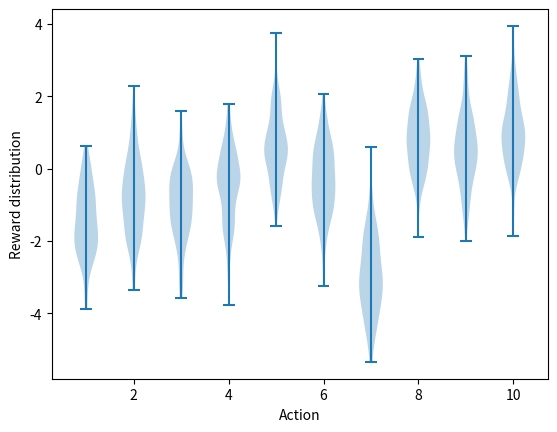

This chart was generated by the following Python code:
#######################################################################
# Copyright (C)
# 7th Mar. 2019
# Author: Zhong Jie
#######################################################################

import matplotlib
matplotlib.use('Agg')
import matplotlib.pyplot as plt
import numpy as np
from tqdm import tqdm

class Bandit:
    # @k_arm: # of arms
    # @epsilon: probability for exploration in epsilon-greedy algorithm
    # @initial: initial estimation for each action
    # @step_size: constant step size for updating estimations
    # @sample_averages: if True, use sample averages to update estimations instead of constant step size
    # @UCB_param: if not None, use UCB algorithm to select action
    # @gradient: if True, use gradient based bandit algorithm
    # @gradient_baseline: if True, use average reward as baseline for gradient based bandit algorithm
    def __init__(self, k_arm=10, epsilon=0., initial=0., step_size=0.1, sample_averages=False, UCB_param=None,
                 gradient=False, gradient_baseline=False, true_reward=0.):
        self.k = k_arm      #num of arms
        self.step_size = step_size
        self.sample_averages = sample_averages
        self.indices = np.arange(self.k)
        self.time = 0
        self.UCB_param = UCB_param
        self.gradient = gradient
        self.gradient_baseline = gradient_baseline
        self.average_reward = 0
        self.true_reward = true_reward
        self.epsilon = epsilon
        self.initial = initial

    def reset(self):
        # real reward for each action
        self.q_true = np.random.randn(self.k) + self.true_reward

        # estimation for each action
        self.q_estimation = np.zeros(self.k) + self.initial

        # # of chosen times for each action
        self.action_count = np.zeros(self.k)

        self.best_action = np.argmax(self.q_true)

    # get an action for this bandit
    def act(self):
        if np.random.rand() < self.epsilon:
            return np.random.choice(self.indices)

        if self.UCB_param is not None:
            UCB_estimation = self.q_estimation + \
                     self.UCB_param * np.sqrt(np.log(self.time + 1) / (self.action_count + 1e-5))
            q_best = np.max(UCB_estimation)
            return np.random.choice([action for action, q in enumerate(UCB_estimation) if q == q_best])

        if self.gradient:
            exp_est = np.exp(self.q_estimation)
            self.action_prob = exp_est / np.sum(exp_est)
            return np.random.choice(self.indices, p=self.action_prob)

        q_best = np.max(self.q_estimation)
        return np.random.choice([action for action, q in enumerate(self.q_estimation) if q == q_best])

    # take an action, update estimation for this action
    def step(self, action):
        # generate the reward under N(real reward, 1)
        reward = np.random.randn() + self.q_true[action]
        self.time += 1
        self.average_reward = (self.time - 1.0) / self.time * self.average_reward + reward / self.time
        self.action_count[action] += 1

        if self.sample_averages:
            # update estimation using sample averages
            self.q_estimation[action] += 1.0 / self.action_count[action] * (reward - self.q_estimation[action])
        elif self.gradient:
            one_hot = np.zeros(self.k)
            one_hot[action] = 1
            if self.gradient_baseline:
                baseline = self.average_reward
            else:
                baseline = 0
            self.q_estimation = self.q_estimation + self.step_size * (reward - baseline) * (one_hot - self.action_prob)
        else:
            # update estimation with constant step size
            self.q_estimation[action] += self.step_size * (reward - self.q_estimation[action])
        return reward

def simulate(runs, time, bandits):
    best_action_counts = np.zeros((len(bandits), runs, time))
    rewards = np.zeros(best_action_counts.shape)
    for i, bandit in enumerate(bandits):#三种epsilon
        for r in tqdm(range(runs)):  #显示进度条一共2000次
            bandit.reset()           #初始化参数
            for t in range(time): #1000步
                action = bandit.act()
                reward = bandit.step(action)
                rewards[i, r, t] = reward
                if action == bandit.best_action:
                    best_action_counts[i, r, t] = 1
    best_action_counts = best_action_counts.mean(axis=1) #对所有run的最好action做统计百分比
    rewards = rewards.mean(axis=1)
    return best_action_counts, rewards

def figure_2_1():
    plt.violinplot(dataset=np.random.randn(200,10) + np.random.randn(10))
    plt.xlabel("Action")
    plt.ylabel("Reward distribution")
    plt.savefig('figure_2_1.png')
    plt.close()

def figure_2_2(runs=2000, time=1000):
    epsilons = [0, 0.1, 0.01]
    bandits = [Bandit(epsilon=eps, sample_averages=True) for eps in epsilons]
    best_action_counts, rewards = simulate(runs, time, bandits)

    plt.figure(figsize=(10, 20))

    plt.subplot(2, 1, 1)
    for eps, rewards in zip(epsilons, rewards):
        plt.plot(rewards, label='epsilon = %.02f' % (eps))
    plt.xlabel('steps')
    plt.ylabel('average reward')
    plt.legend()

    plt.subplot(2, 1, 2)
    for eps, counts in zip(epsilons, best_action_counts):
        plt.plot(counts, label='epsilon = %.02f' % (eps))
    plt.xlabel('steps')
    plt.ylabel('% optimal action')
    plt.legend()

    plt.savefig('figure_2_2.png')
    plt.close()

def figure_2_3(runs=2000, time=1000):
    bandits = []
    bandits.append(Bandit(epsilon=0, initial=5, step_size=0.1))
    bandits.append(Bandit(epsilon=0.1, initial=0, step_size=0.1))
    best_action_counts, _ = simulate(runs, time, bandits)

    plt.plot(best_action_counts[0], label='epsilon = 0, q = 5')
    plt.plot(best_action_counts[1], label='epsilon = 0.1, q = 0')
    plt.xlabel('Steps')
    plt.ylabel('% optimal action')
    plt.legend()

    plt.savefig('figure_2_3.png')
    plt.close()

def figure_2_4(runs=2000, time=1000):
    bandits = []
    bandits.append(Bandit(epsilon=0, UCB_param=2, sample_averages=True))
    bandits.append(Bandit(epsilon=0.1, sample_averages=True))
    _, average_rewards = simulate(runs, time, bandits)

    plt.plot(average_rewards[0], label='UCB c = 2')
    plt.plot(average_rewards[1], label='epsilon greedy epsilon = 0.1')
    plt.xlabel('Steps')
    plt.ylabel('Average reward')
    plt.legend()

    plt.savefig('figure_2_4.png')
    plt.close()

def figure_2_5(runs=2000, time=1000):
    bandits = []
    bandits.append(Bandit(gradient=True, step_size=0.1, gradient_baseline=True, true_reward=4))
    bandits.append(Bandit(gradient=True, step_size=0.1, gradient_baseline=False, true_reward=4))
    bandits.append(Bandit(gradient=True, step_size=0.4, gradient_baseline=True, true_reward=4))
    bandits.append(Bandit(gradient=True, step_size=0.4, gradient_baseline=False, true_reward=4))
    best_action_counts, _ = simulate(runs, time, bandits)
    labels = ['alpha = 0.1, with baseline',
              'alpha = 0.1, without baseline',
              'alpha = 0.4, with baseline',
              'alpha = 0.4, without baseline']

    for i in range(0, len(bandits)):
        plt.plot(best_action_counts[i], label=labels[i])
    plt.xlabel('Steps')
    plt.ylabel('% Optimal action')
    plt.legend()

    plt.savefig('figure_2_5.png')
    plt.close()

def figure_2_6(runs=2000, time=1000):
    labels = ['epsilon-greedy', 'gradient bandit',
              'UCB', 'optimistic initialization']
    generators = [lambda epsilon: Bandit(epsilon=epsilon, sample_averages=True),
                  lambda alpha: Bandit(gradient=True, step_size=alpha, gradient_baseline=True),
                  lambda coef: Bandit(epsilon=0, UCB_param=coef, sample_averages=True),
                  lambda initial: Bandit(epsilon=0, initial=initial, step_size=0.1)]
    parameters = [np.arange(-7, -1, dtype=np.float),
                  np.arange(-5, 2, dtype=np.float),
                  np.arange(-4, 3, dtype=np.float),
                  np.arange(-2, 3, dtype=np.float)]

    bandits = []
    for generator, parameter in zip(generators, parameters):
        for param in parameter:
            bandits.append(generator(pow(2, param)))

    _, average_rewards = simulate(runs, time, bandits)
    rewards = np.mean(average_rewards, axis=1)

    i = 0
    for label, parameter in zip(labels, parameters):
        l = len(parameter)
        plt.plot(parameter, rewards[i:i+l], label=label)
        i += l
    plt.xlabel('Parameter(2^x)')
    plt.ylabel('Average reward')
    plt.legend()

    plt.savefig('figure_2_6.png')
    plt.close()

if __name__ == '__main__':
    figure_2_1()
    #figure_2_2()
    #figure_2_3()
    #figure_2_4()
    #figure_2_5()
    #figure_2_6()
